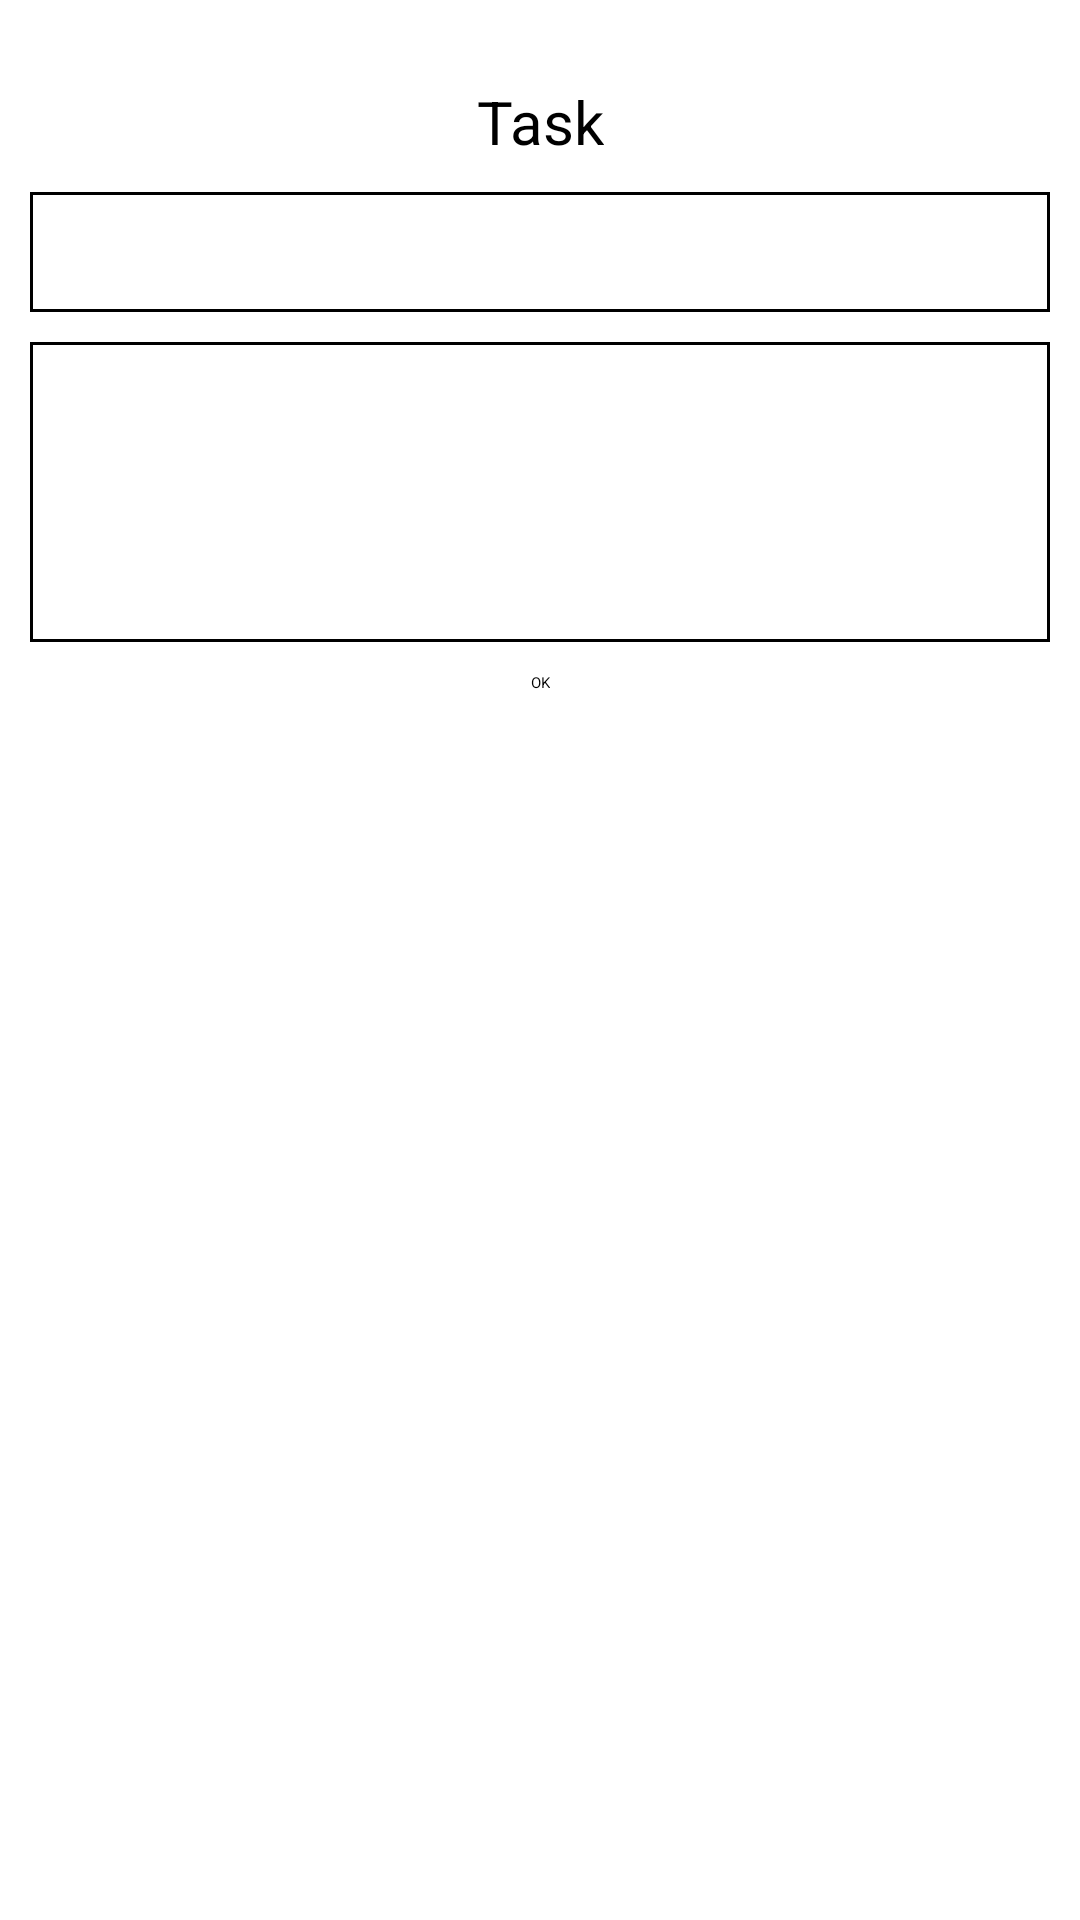

Layout XML and referenced resources for this Android screen:
<!-- AndroidManifest.xml: application theme Theme.ToDoList -->
<!-- res/layout/dialog_view_task.xml -->
<?xml version="1.0" encoding="utf-8"?>
<androidx.constraintlayout.widget.ConstraintLayout xmlns:android="http://schemas.android.com/apk/res/android"
    xmlns:app="http://schemas.android.com/apk/res-auto"
    android:layout_height="wrap_content"
    android:layout_gravity="center|top"
    android:padding="10dp"
    android:layout_width="250dp">

    <TextView
        android:id="@+id/ignore"
        android:text="Task"
        android:textSize="20sp"
        android:layout_width="wrap_content"
        android:layout_height="wrap_content"
        android:layout_marginTop="17dp"
        app:layout_constraintEnd_toEndOf="parent"
        app:layout_constraintStart_toStartOf="parent"
        app:layout_constraintTop_toTopOf="parent"/>

    <TextView
        android:gravity="center|start"
        android:padding="5dp"
        android:background="@drawable/bg_outline"
        android:textSize="15sp"
        android:id="@+id/mDialogViewTitle"
        android:layout_marginTop="10dp"
        android:layout_width="match_parent"
        android:layout_height="40dp"
        app:layout_constraintTop_toBottomOf="@id/ignore"/>

    <TextView
        android:padding="5dp"
        android:gravity="top|start"
        android:background="@drawable/bg_outline"
        android:id="@+id/mDialogViewDes"
        android:layout_marginTop="10dp"
        android:textSize="15sp"
        android:layout_width="match_parent"
        android:layout_height="100dp"
        app:layout_constraintTop_toBottomOf="@id/mDialogViewTitle"/>

    <Button
        android:id="@+id/mBtnDialogOk"
        android:layout_marginTop="10dp"
        style="?attr/materialButtonOutlinedStyle"
        android:layout_width="wrap_content"
        android:layout_height="wrap_content"
        app:layout_constraintTop_toBottomOf="@id/mDialogViewDes"
        app:layout_constraintStart_toStartOf="parent"
        app:layout_constraintEnd_toEndOf="parent"
        android:text="OK" />

</androidx.constraintlayout.widget.ConstraintLayout>
<!-- resources referenced by this layout -->
<resources>
  <!-- drawable bg_outline (drawable) -->
  <shape xmlns:android="http://schemas.android.com/apk/res/android"
      android:shape="rectangle">
      <stroke
          android:width="1dp"
      android:color="?attr/cardBackgroundColor"/>
  </shape>
  <style name="Theme.ToDoList" parent="Base.Theme.ToDoList">
      
      <item name="android:navigationBarColor">@android:color/transparent</item>
      <item name="android:statusBarColor">@android:color/transparent</item>
      <item name="android:windowLightStatusBar">?attr/isLightTheme</item>
    </style>
</resources>
